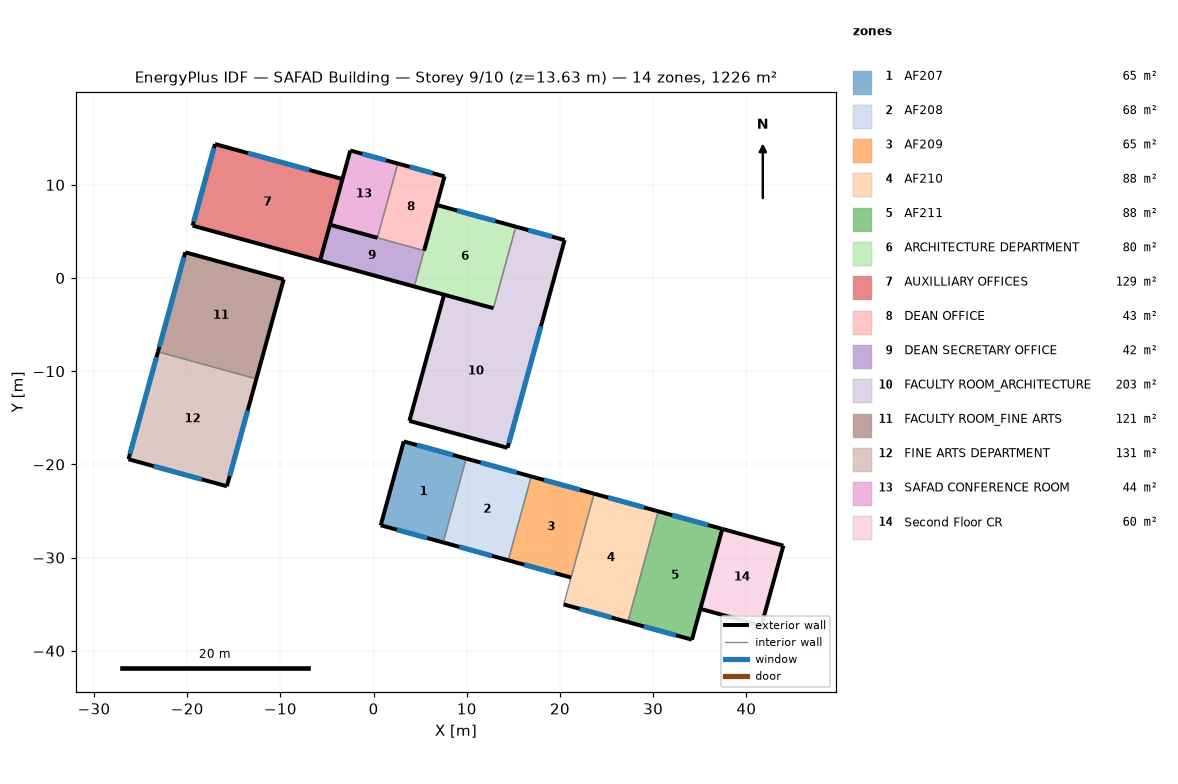
=== STOREY PLAN SPEC (per zone: floor XY polygon, exterior-wall plan segments, windows/doors) ===
zone 1: AF207  (64.8 m²)
  floor: (9.94, -19.38) (7.47, -28.37) (0.77, -26.53) (3.24, -17.54)
  exterior wall: (3.24, -17.54) – (0.77, -26.53)  [9.3 m]
  exterior wall: (0.77, -26.53) – (7.47, -28.37)  [6.9 m]
    window: (2.49, -27.01) – (5.74, -27.90)  [7.9 m²]
  exterior wall: (9.94, -19.38) – (3.24, -17.54)  [6.9 m]
    window: (8.51, -18.99) – (4.66, -17.93)  [2.0 m²]
  interior walls: 1
zone 2: AF208  (67.5 m²)
  floor: (16.92, -21.29) (14.45, -30.29) (7.47, -28.37) (9.94, -19.38)
  exterior wall: (16.92, -21.29) – (9.94, -19.38)  [7.2 m]
    window: (15.35, -20.86) – (11.50, -19.81)  [2.0 m²]
  exterior wall: (7.47, -28.37) – (14.45, -30.29)  [7.2 m]
    window: (9.19, -28.85) – (12.72, -29.82)  [8.6 m²]
  interior walls: 2
zone 3: AF209  (65.2 m²)
  floor: (23.66, -23.15) (21.19, -32.14) (14.45, -30.29) (16.92, -21.29)
  exterior wall: (23.66, -23.15) – (16.92, -21.29)  [7.0 m]
    window: (22.15, -22.73) – (18.29, -21.67)  [2.0 m²]
  exterior wall: (14.45, -30.29) – (21.19, -32.14)  [7.0 m]
    window: (16.17, -30.76) – (19.46, -31.67)  [8.0 m²]
  interior walls: 2
zone 4: AF210  (87.9 m²)
  floor: (30.54, -25.04) (27.28, -36.92) (20.40, -35.03) (23.66, -23.15)
  exterior wall: (20.40, -35.03) – (27.28, -36.92)  [7.1 m]
    window: (22.12, -35.50) – (25.55, -36.44)  [8.3 m²]
  exterior wall: (30.54, -25.04) – (23.66, -23.15)  [7.1 m]
    window: (29.03, -24.62) – (25.17, -23.56)  [2.0 m²]
  interior walls: 2
zone 5: AF211  (87.9 m²)
  floor: (37.42, -26.92) (34.16, -38.80) (27.28, -36.92) (30.54, -25.04)
  exterior wall: (37.42, -26.92) – (30.54, -25.04)  [7.1 m]
    window: (35.91, -26.51) – (32.05, -25.45)  [2.0 m²]
  exterior wall: (27.28, -36.92) – (34.16, -38.80)  [7.1 m]
    window: (29.00, -37.39) – (32.43, -38.33)  [8.3 m²]
  exterior wall: (34.16, -38.80) – (37.42, -26.92)  [12.3 m]
  interior walls: 1
zone 6: ARCHITECTURE DEPARTMENT  (79.9 m²)
  floor: (15.26, 5.51) (12.86, -3.24) (4.37, -0.91) (6.77, 7.84)
  exterior wall: (4.37, -0.91) – (12.86, -3.24)  [8.8 m]
  exterior wall: (15.26, 5.51) – (6.77, 7.84)  [8.8 m]
    window: (13.07, 6.11) – (8.96, 7.24)  [10.0 m²]
  interior walls: 2
zone 7: AUXILLIARY OFFICES  (128.7 m²)
  floor: (-3.34, 10.62) (-5.74, 1.86) (-19.42, 5.62) (-17.01, 14.37)
  exterior wall: (-3.34, 10.62) – (-17.01, 14.37)  [14.2 m]
    window: (-6.86, 11.58) – (-13.49, 13.41)  [16.1 m²]
  exterior wall: (-19.42, 5.62) – (-5.74, 1.86)  [14.2 m]
  exterior wall: (-17.01, 14.37) – (-19.42, 5.62)  [9.1 m]
    window: (-17.13, 13.94) – (-19.30, 6.05)  [19.1 m²]
  interior walls: 1
zone 8: DEAN OFFICE  (43.0 m²)
  floor: (7.61, 10.91) (5.42, 2.94) (0.41, 4.32) (2.60, 12.28)
  exterior wall: (7.61, 10.91) – (2.60, 12.28)  [5.2 m]
    window: (6.34, 11.25) – (3.87, 11.93)  [6.0 m²]
  exterior wall: (5.42, 2.94) – (7.61, 10.91)  [8.3 m]
  interior walls: 2
zone 9: DEAN SECRETARY OFFICE  (41.9 m²)
  floor: (5.42, 2.94) (4.37, -0.91) (-5.74, 1.86) (-4.69, 5.71)
  exterior wall: (-5.74, 1.86) – (4.37, -0.91)  [10.5 m]
  exterior wall: (-4.69, 5.71) – (-5.74, 1.86)  [4.0 m]
  interior walls: 2
zone 10: FACULTY ROOM_ARCHITECTURE  (202.7 m²)
  floor: (20.50, 4.07) (18.09, -4.68) (12.86, -3.24) (15.26, 5.51)
  floor: (18.09, -4.68) (14.37, -18.22) (3.84, -15.33) (7.56, -1.79)
  exterior wall: (20.50, 4.07) – (15.26, 5.51)  [5.4 m]
    window: (19.15, 4.44) – (16.61, 5.14)  [6.2 m²]
  exterior wall: (3.84, -15.33) – (14.37, -18.22)  [10.9 m]
  exterior wall: (18.09, -4.68) – (20.50, 4.07)  [9.1 m]
  exterior wall: (7.56, -1.79) – (3.84, -15.33)  [14.0 m]
  exterior wall: (14.37, -18.22) – (18.09, -4.68)  [14.0 m]
    window: (14.51, -17.72) – (17.95, -5.19)  [26.0 m²]
  interior walls: 2
zone 11: FACULTY ROOM_FINE ARTS  (121.2 m²)
  floor: (-9.65, -0.14) (-12.58, -10.82) (-23.14, -7.92) (-20.20, 2.76)
  exterior wall: (-12.58, -10.82) – (-9.65, -0.14)  [11.1 m]
  exterior wall: (-20.20, 2.76) – (-23.14, -7.92)  [11.1 m]
    window: (-20.35, 2.23) – (-22.99, -7.39)  [23.3 m²]
  exterior wall: (-9.65, -0.14) – (-20.20, 2.76)  [11.0 m]
  interior walls: 1
zone 12: FINE ARTS DEPARTMENT  (130.9 m²)
  floor: (-12.58, -10.82) (-15.74, -22.35) (-26.30, -19.45) (-23.14, -7.92)
  exterior wall: (-23.14, -7.92) – (-26.30, -19.45)  [12.0 m]
    window: (-23.30, -8.50) – (-26.14, -18.87)  [25.2 m²]
  exterior wall: (-15.74, -22.35) – (-12.58, -10.82)  [12.0 m]
    window: (-15.44, -21.26) – (-13.51, -14.22)  [14.6 m²]
  exterior wall: (-26.30, -19.45) – (-15.74, -22.35)  [11.0 m]
    window: (-23.60, -20.19) – (-18.44, -21.60)  [12.4 m²]
  interior walls: 1
zone 13: SAFAD CONFERENCE ROOM  (43.7 m²)
  floor: (2.60, 12.28) (0.41, 4.32) (-4.69, 5.71) (-2.50, 13.68)
  exterior wall: (2.60, 12.28) – (-2.50, 13.68)  [5.3 m]
    window: (1.33, 12.63) – (-1.23, 13.33)  [6.2 m²]
  exterior wall: (-4.69, 5.71) – (0.41, 4.32)  [5.3 m]
  exterior wall: (-2.50, 13.68) – (-4.69, 5.71)  [8.3 m]
  interior walls: 1
zone 14: Second Floor CR  (60.4 m²)
  floor: (43.97, -28.72) (41.61, -37.30) (35.07, -35.50) (37.42, -26.92)
  exterior wall: (43.97, -28.72) – (37.42, -26.92)  [6.8 m]
  exterior wall: (41.61, -37.30) – (43.97, -28.72)  [8.9 m]
  exterior wall: (35.07, -35.50) – (41.61, -37.30)  [6.8 m]
  interior walls: 1

=== DERIVED (storey summary) ===
Building: SAFAD Building
Storey: 9 of 10  (floor level z = 13.63 m)
Storey gross floor area: 1225.7 m²
Zones on this storey: 14
  - AF207: floor 64.8 m²; exterior wall 23.2 m (75.3 m²); 2 window(s) 9.9 m²; WWR 13.1%
  - AF208: floor 67.5 m²; exterior wall 14.5 m (46.9 m²); 2 window(s) 10.6 m²; WWR 22.5%
  - AF209: floor 65.2 m²; exterior wall 14.0 m (45.3 m²); 2 window(s) 10.0 m²; WWR 22.0%
  - AF210: floor 87.9 m²; exterior wall 14.3 m (46.2 m²); 2 window(s) 10.3 m²; WWR 22.3%
  - AF211: floor 87.9 m²; exterior wall 26.6 m (86.2 m²); 2 window(s) 10.3 m²; WWR 12.0%
  - ARCHITECTURE DEPARTMENT: floor 79.9 m²; exterior wall 17.6 m (57.1 m²); 1 window(s) 10.0 m²; WWR 17.5%
  - AUXILLIARY OFFICES: floor 128.7 m²; exterior wall 37.4 m (121.3 m²); 2 window(s) 35.2 m²; WWR 29.0%
  - DEAN OFFICE: floor 43.0 m²; exterior wall 13.5 m (43.6 m²); 1 window(s) 6.0 m²; WWR 13.8%
  - DEAN SECRETARY OFFICE: floor 41.9 m²; exterior wall 14.5 m (46.9 m²); WWR 0.0%
  - FACULTY ROOM_ARCHITECTURE: floor 202.7 m²; exterior wall 53.5 m (173.4 m²); 2 window(s) 32.2 m²; WWR 18.5%
  - FACULTY ROOM_FINE ARTS: floor 121.2 m²; exterior wall 33.1 m (107.2 m²); 1 window(s) 23.3 m²; WWR 21.8%
  - FINE ARTS DEPARTMENT: floor 130.9 m²; exterior wall 34.9 m (112.9 m²); 3 window(s) 52.2 m²; WWR 46.2%
  - SAFAD CONFERENCE ROOM: floor 43.7 m²; exterior wall 18.8 m (61.0 m²); 1 window(s) 6.2 m²; WWR 10.2%
  - Second Floor CR: floor 60.4 m²; exterior wall 22.5 m (72.8 m²); WWR 0.0%
Zone adjacency: (none detected)